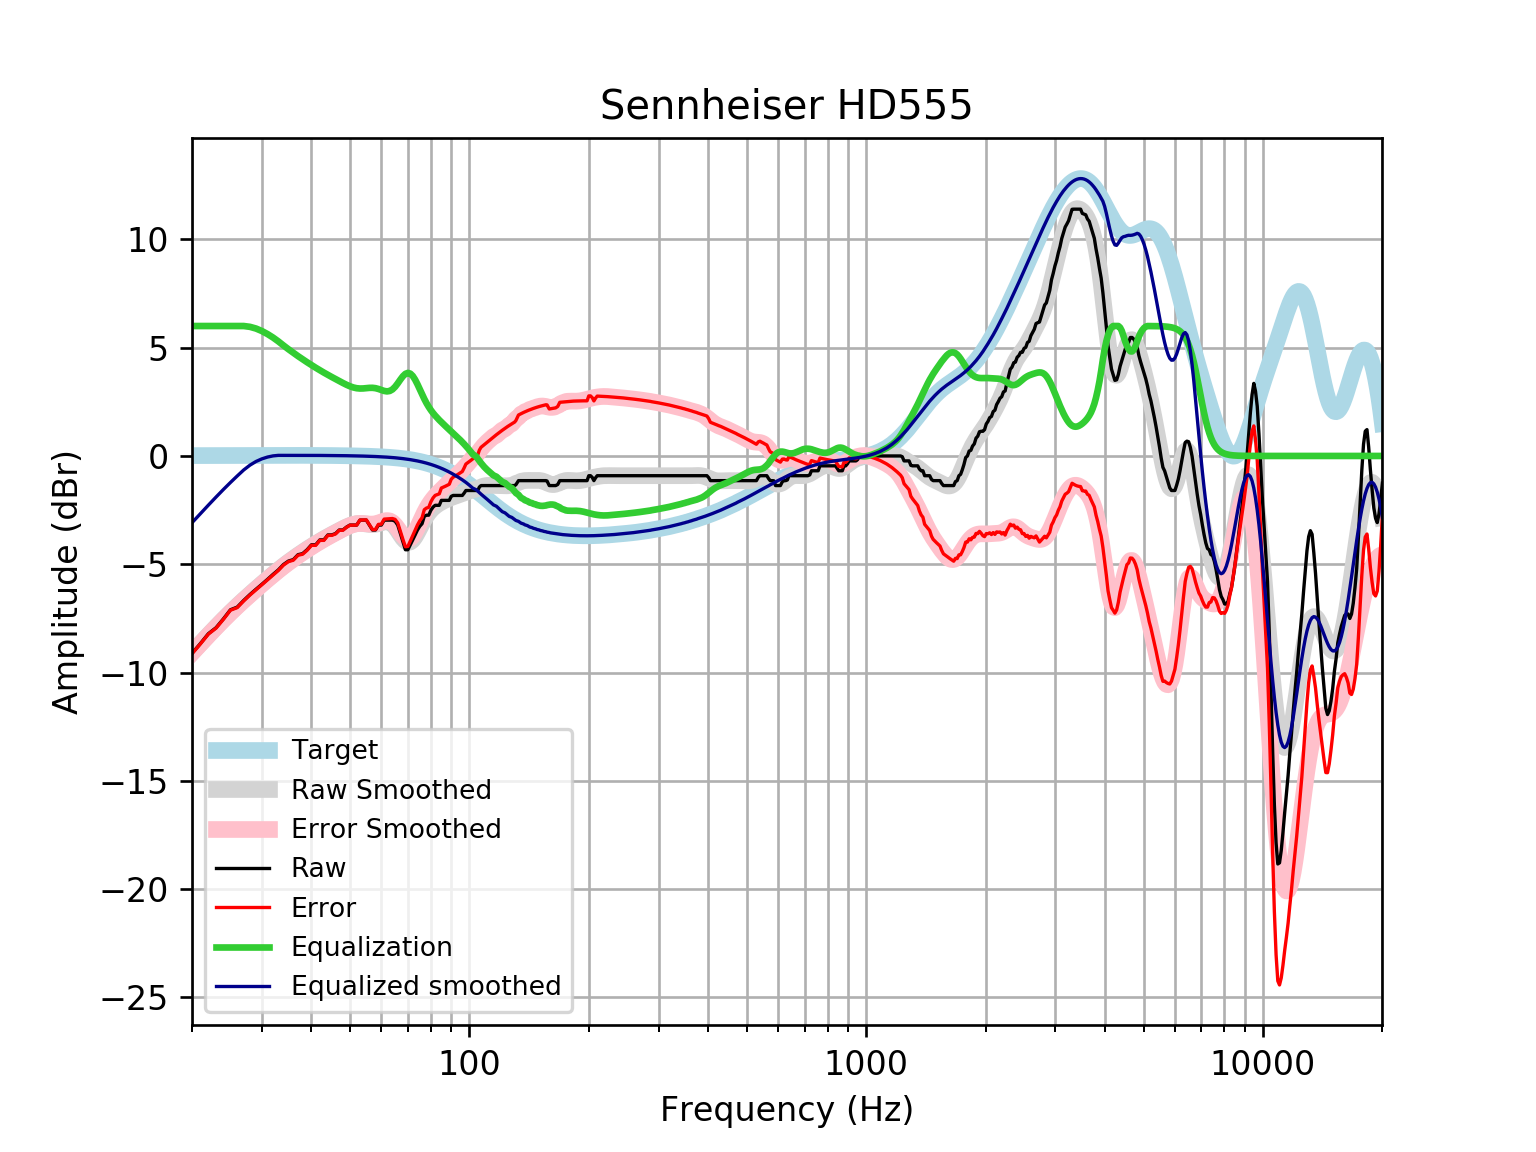

The table this chart was drawn from, first rows:
frequency, raw, error, smoothed, error_smoothed, equalization, equalized_raw, equalized_smoothed, target
20, -9.117, -9.133, -9.083, -9.1, 6, -3.117, -3.083, 0.01648
21, -8.661, -8.679, -8.664, -8.681, 6, -2.661, -2.664, 0.01765
22, -8.205, -8.224, -8.268, -8.287, 6.0, -2.205, -2.268, 0.01876
23, -7.929, -7.949, -7.896, -7.915, 6.0, -1.929, -1.896, 0.01983
24, -7.521, -7.542, -7.547, -7.568, 6, -1.521, -1.547, 0.02084
25, -7.101, -7.123, -7.225, -7.246, 6, -1.101, -1.225, 0.02179
26, -6.98, -7.003, -6.925, -6.948, 6.0, -0.9804, -0.9251, 0.02269
27, -6.671, -6.694, -6.646, -6.67, 6, -0.6705, -0.6463, 0.02353
28, -6.397, -6.421, -6.385, -6.409, 5.962, -0.435, -0.4231, 0.02431
29, -6.154, -6.179, -6.138, -6.163, 5.883, -0.2706, -0.2545, 0.02502
30, -5.926, -5.952, -5.903, -5.928, 5.768, -0.1574, -0.1341, 0.02566
31, -5.698, -5.724, -5.679, -5.705, 5.628, -0.06982, -0.05043, 0.02622
32, -5.47, -5.497, -5.466, -5.493, 5.469, -0.001341, 0.002865, 0.02668
33, -5.262, -5.289, -5.265, -5.292, 5.292, 0.03007, 0.02704, 0.02704
34, -5.014, -5.042, -5.077, -5.104, 5.104, 0.08958, 0.02728, 0.02728
35, -4.852, -4.88, -4.901, -4.928, 4.928, 0.07552, 0.0274, 0.0274
36, -4.786, -4.814, -4.736, -4.764, 4.764, -0.02256, 0.02739, 0.02739
37, -4.558, -4.586, -4.583, -4.61, 4.61, 0.05157, 0.02723, 0.02723
38, -4.511, -4.538, -4.438, -4.465, 4.465, -0.04551, 0.02691, 0.02692
39, -4.33, -4.357, -4.302, -4.328, 4.328, -0.002405, 0.02643, 0.02644
40, -4.103, -4.128, -4.172, -4.198, 4.198, 0.09546, 0.02578, 0.02579
41, -4.103, -4.128, -4.05, -4.075, 4.075, -0.02781, 0.02495, 0.02496
42, -3.875, -3.899, -3.934, -3.958, 3.958, 0.08368, 0.02393, 0.02393
43, -3.875, -3.897, -3.826, -3.849, 3.849, -0.02608, 0.02272, 0.02272
44, -3.647, -3.668, -3.724, -3.745, 3.745, 0.09816, 0.0213, 0.0213
45, -3.647, -3.666, -3.626, -3.646, 3.646, -0.0005914, 0.01968, 0.01967
46, -3.583, -3.601, -3.533, -3.551, 3.551, -0.03211, 0.01785, 0.01783
47, -3.419, -3.435, -3.443, -3.459, 3.459, 0.04028, 0.01579, 0.01577
48, -3.419, -3.432, -3.357, -3.371, 3.371, -0.04791, 0.0135, 0.01347
49, -3.287, -3.298, -3.278, -3.289, 3.289, 0.00178, 0.01097, 0.01094
50, -3.191, -3.199, -3.21, -3.218, 3.218, 0.02731, 0.008186, 0.008144
51, -3.191, -3.196, -3.158, -3.163, 3.163, -0.02779, 0.005126, 0.00508
52, -3.191, -3.193, -3.126, -3.128, 3.128, -0.063, 0.001774, 0.001724
53, -2.963, -2.961, -3.116, -3.114, 3.114, 0.1507, -0.001894, -0.001946
54, -2.963, -2.957, -3.123, -3.117, 3.117, 0.1544, -0.005905, -0.005958
55, -2.963, -2.953, -3.141, -3.131, 3.131, 0.1682, -0.01029, -0.01034
56, -3.191, -3.176, -3.159, -3.144, 3.144, -0.04647, -0.01508, -0.01514
57, -3.419, -3.398, -3.167, -3.146, 3.146, -0.2725, -0.02033, -0.02038
58, -3.419, -3.393, -3.156, -3.13, 3.13, -0.2892, -0.02607, -0.02611
59, -3.191, -3.158, -3.126, -3.094, 3.094, -0.09721, -0.03234, -0.03238
60, -3.191, -3.152, -3.085, -3.046, 3.046, -0.1447, -0.03921, -0.03925
61, -2.963, -2.916, -3.049, -3.002, 3.002, 0.03943, -0.04672, -0.04675
62, -2.963, -2.908, -3.036, -2.981, 2.981, 0.01835, -0.05494, -0.05496
63, -2.963, -2.899, -3.065, -3.001, 3.001, 0.03774, -0.06392, -0.06393
64, -2.963, -2.889, -3.145, -3.071, 3.071, 0.1084, -0.07372, -0.07373
65, -3.012, -2.928, -3.277, -3.193, 3.193, 0.1803, -0.0844, -0.08441
66, -3.191, -3.095, -3.448, -3.352, 3.352, 0.1607, -0.09604, -0.09603
67, -3.582, -3.474, -3.633, -3.524, 3.524, -0.05825, -0.1087, -0.1087
68, -3.972, -3.85, -3.803, -3.68, 3.68, -0.292, -0.1224, -0.1224
69, -4.33, -4.193, -3.929, -3.791, 3.791, -0.539, -0.1372, -0.1372
70, -4.33, -4.177, -3.989, -3.835, 3.835, -0.495, -0.1533, -0.1533
71, -4.103, -3.932, -3.972, -3.802, 3.802, -0.3007, -0.1706, -0.1706
72, -3.868, -3.678, -3.882, -3.693, 3.693, -0.1744, -0.1892, -0.1892
73, -3.647, -3.438, -3.732, -3.523, 3.523, -0.1241, -0.2092, -0.2092
74, -3.419, -3.188, -3.541, -3.311, 3.311, -0.1081, -0.2306, -0.2305
75, -3.249, -2.995, -3.333, -3.079, 3.079, -0.1692, -0.2535, -0.2534
76, -3.128, -2.85, -3.126, -2.848, 2.848, -0.2796, -0.2778, -0.2778
77, -2.784, -2.48, -2.935, -2.631, 2.631, -0.1525, -0.3037, -0.3037
78, -2.735, -2.404, -2.767, -2.436, 2.436, -0.2993, -0.3312, -0.3312
79, -2.735, -2.375, -2.624, -2.264, 2.264, -0.471, -0.3604, -0.3603
... 553 more rows
